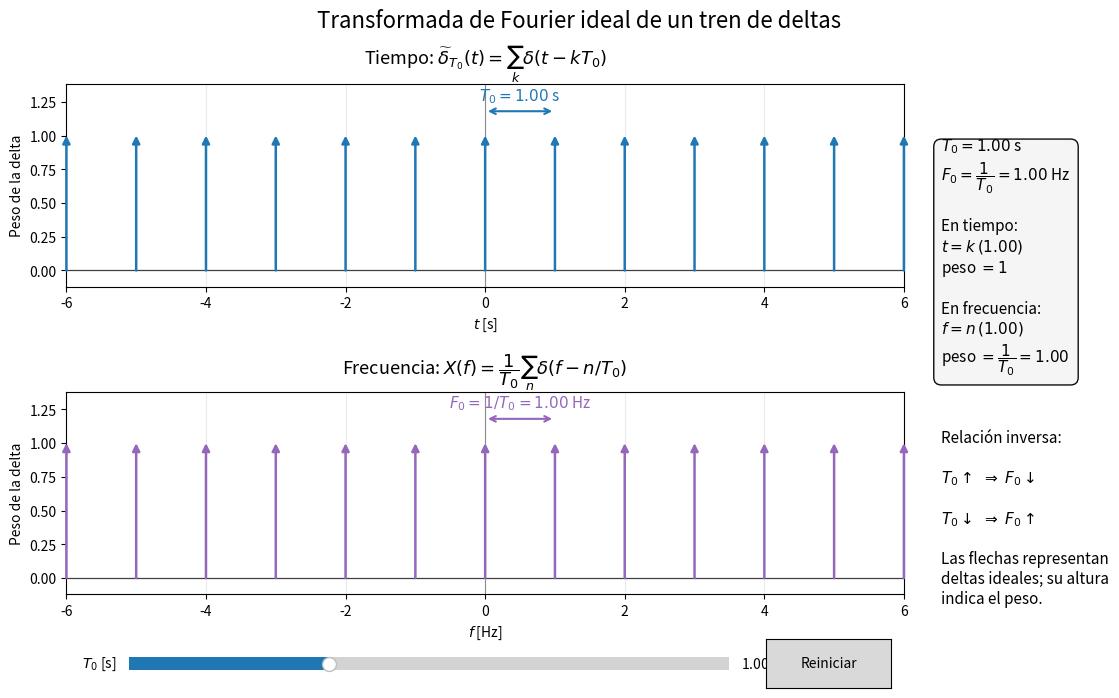

Source code (Python):
"""GUI didáctica: transformada de Fourier ideal de un tren de deltas.

Usamos la convención de transformada con frecuencia f medida en Hz:

    X(f) = integral x(t) * exp(-j*2*pi*f*t) dt

Con esta convención, el par de transformadas es:

    sum_k delta(t - k*T0)
        <---- Fourier ---->
    (1/T0) * sum_n delta(f - n/T0)

Las deltas se representan con flechas. No son pulsos de altura finita: la
altura de cada flecha indica su PESO (el coeficiente que multiplica a delta).

Dependencias:
    pip install numpy matplotlib

Ejecución:
    python tren_deltas_fourier_ideal.py
"""

import numpy as np
import matplotlib.pyplot as plt
from matplotlib.widgets import Button, Slider


# ---------------------------------------------------------------------------
# Parámetros de la visualización
# ---------------------------------------------------------------------------
T0_INICIAL = 1.0
LIMITE_TIEMPO = 6.0       # Se muestra el intervalo [-6, 6] segundos.
LIMITE_FRECUENCIA = 6.0   # Se muestra el intervalo [-6, 6] Hz.


def posiciones_del_tren(separacion, limite):
    """Devuelve los múltiplos de 'separacion' visibles en [-limite, limite].

    El pequeño margen numérico evita perder una delta que se encuentre
    exactamente sobre el borde del gráfico.
    """
    indice_maximo = int(np.floor(limite / separacion + 1e-12))
    indices = np.arange(-indice_maximo, indice_maximo + 1)
    return indices * separacion


def dibujar_deltas(ax, posiciones, peso, color):
    """Representa deltas ideales mediante flechas verticales.

    Una delta de Dirac no tiene una altura ordinaria. Por eso cada flecha debe
    interpretarse simbólicamente: su extremo marca el PESO de la delta.
    """
    for posicion in posiciones:
        ax.annotate(
            "",
            xy=(posicion, peso),
            xytext=(posicion, 0),
            arrowprops={
                "arrowstyle": "-|>",
                "color": color,
                "linewidth": 1.8,
                "mutation_scale": 11,
                "shrinkA": 0,
                "shrinkB": 0,
            },
        )


def configurar_eje(ax, titulo, etiqueta_x):
    """Configura el formato común de los dos gráficos."""
    ax.set_title(titulo, fontsize=13)
    ax.set_xlabel(etiqueta_x)
    ax.set_ylabel("Peso de la delta")
    ax.axhline(0, color="0.25", linewidth=0.9)
    ax.axvline(0, color="0.55", linewidth=0.8)
    ax.grid(True, axis="x", alpha=0.25)


def indicar_separacion(ax, separacion, altura, texto, color):
    """Dibuja una flecha horizontal entre las deltas ubicadas en 0 y separacion."""
    ax.annotate(
        "",
        xy=(separacion, altura),
        xytext=(0, altura),
        arrowprops={"arrowstyle": "<->", "color": color, "linewidth": 1.5},
    )
    ax.text(
        separacion / 2,
        altura * 1.04,
        texto,
        color=color,
        ha="center",
        va="bottom",
        fontsize=11,
    )


# ---------------------------------------------------------------------------
# Creación de la ventana
# ---------------------------------------------------------------------------
fig, (ax_tiempo, ax_frecuencia) = plt.subplots(2, 1, figsize=(12.5, 7.5))

# Dejamos espacio a la derecha para las ecuaciones y abajo para los controles.
plt.subplots_adjust(left=0.09, right=0.76, top=0.88, bottom=0.20, hspace=0.52)
fig.suptitle("Transformada de Fourier ideal de un tren de deltas", fontsize=16)


# La caja lateral se actualiza junto con el slider.
texto_resultado = fig.text(
    0.79,
    0.81,
    "",
    va="top",
    fontsize=11,
    bbox={"boxstyle": "round,pad=0.5", "facecolor": "whitesmoke", "alpha": 0.95},
)

# Mensaje conceptual permanente.
fig.text(
    0.79,
    0.42,
    "Relación inversa:\n\n"
    r"$T_0\uparrow\ \Rightarrow\ F_0\downarrow$" "\n\n"
    r"$T_0\downarrow\ \Rightarrow\ F_0\uparrow$" "\n\n"
    "Las flechas representan\ndeltas ideales; su altura\nindica el peso.",
    fontsize=11,
    va="top",
)


# ---------------------------------------------------------------------------
# Controles interactivos
# ---------------------------------------------------------------------------
ax_slider = fig.add_axes([0.14, 0.09, 0.48, 0.035])
slider_T0 = Slider(
    ax=ax_slider,
    # La explicación completa aparece en el gráfico; una etiqueta breve evita
    # que el texto quede recortado en ventanas angostas.
    label=r"$T_0$ [s]",
    valmin=0.25,
    valmax=2.5,
    valinit=T0_INICIAL,
    valstep=0.05,
)

ax_boton = fig.add_axes([0.65, 0.075, 0.10, 0.065])
boton_reiniciar = Button(ax_boton, "Reiniciar")


def actualizar(_=None):
    """Actualiza los dos trenes ideales cuando cambia T0."""
    T0 = slider_T0.val

    # La separación fundamental en frecuencia es la inversa de T0.
    F0 = 1.0 / T0

    # En tiempo, las deltas están en t = k*T0 y todas tienen peso 1.
    posiciones_t = posiciones_del_tren(T0, LIMITE_TIEMPO)
    peso_t = 1.0

    # En frecuencia, están en f = n/T0 = n*F0 y tienen peso 1/T0.
    posiciones_f = posiciones_del_tren(F0, LIMITE_FRECUENCIA)
    peso_f = 1.0 / T0

    # Limpiamos y reconstruimos los ejes. Esto simplifica la actualización del
    # número de deltas visibles, que cambia al mover el slider.
    ax_tiempo.clear()
    ax_frecuencia.clear()

    configurar_eje(
        ax_tiempo,
        r"Tiempo: $\widetilde{\delta}_{T_0}(t)=\sum_k\delta(t-kT_0)$",
        r"$t$ [s]",
    )
    configurar_eje(
        ax_frecuencia,
        r"Frecuencia: $X(f)=\dfrac{1}{T_0}\sum_n\delta(f-n/T_0)$",
        r"$f$ [Hz]",
    )

    dibujar_deltas(ax_tiempo, posiciones_t, peso_t, color="tab:blue")
    dibujar_deltas(ax_frecuencia, posiciones_f, peso_f, color="tab:purple")

    ax_tiempo.set_xlim(-LIMITE_TIEMPO, LIMITE_TIEMPO)
    ax_frecuencia.set_xlim(-LIMITE_FRECUENCIA, LIMITE_FRECUENCIA)
    ax_tiempo.set_ylim(-0.12, 1.38)
    ax_frecuencia.set_ylim(-0.12 * max(peso_f, 1), 1.38 * max(peso_f, 1))

    # Indicamos visualmente un período en cada dominio siempre que la segunda
    # delta se encuentre dentro del rango mostrado.
    if T0 <= LIMITE_TIEMPO:
        indicar_separacion(
            ax_tiempo,
            T0,
            altura=1.18,
            texto=rf"$T_0={T0:.2f}$ s",
            color="tab:blue",
        )

    if F0 <= LIMITE_FRECUENCIA:
        altura_flecha = 1.18 * peso_f
        indicar_separacion(
            ax_frecuencia,
            F0,
            altura=altura_flecha,
            texto=rf"$F_0=1/T_0={F0:.2f}$ Hz",
            color="tab:purple",
        )

    # La caja conecta el gráfico con el resultado analítico.
    texto_resultado.set_text(
        rf"$T_0={T0:.2f}$ s" "\n"
        rf"$F_0=\dfrac{{1}}{{T_0}}={F0:.2f}$ Hz" "\n\n"
        "En tiempo:" "\n"
        rf"$t=k\,({T0:.2f})$" "\n"
        r"peso $=1$" "\n\n"
        "En frecuencia:" "\n"
        rf"$f=n\,({F0:.2f})$" "\n"
        rf"peso $=\dfrac{{1}}{{T_0}}={peso_f:.2f}$"
    )

    # draw_idle evita redibujados innecesarios mientras se mueve el slider.
    fig.canvas.draw_idle()


def reiniciar(_event):
    """Recupera el caso sencillo T0=1 s."""
    slider_T0.reset()


# Conectamos el slider y el botón con sus respectivas funciones.
slider_T0.on_changed(actualizar)
boton_reiniciar.on_clicked(reiniciar)

# Dibujamos el estado inicial antes de abrir la ventana.
actualizar()


if __name__ == "__main__":
    plt.show()
